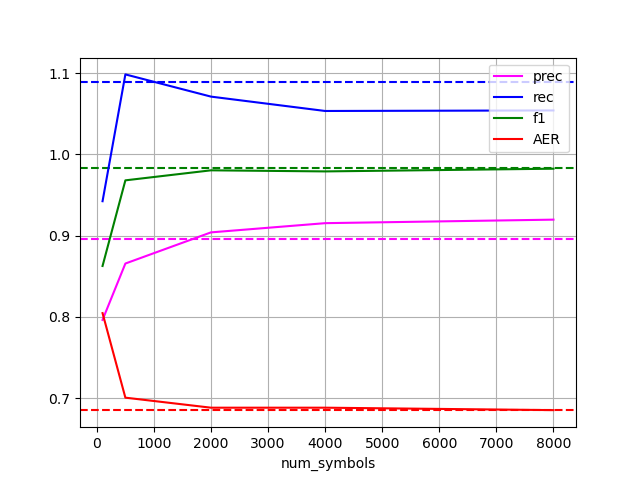

The table this chart was drawn from, first rows:
num_symbols, prec, rec, f1, AER
100, 0.7963, 0.9423, 0.8627, 0.8047
2000, 0.904, 1.071, 0.9803, 0.6883
4000, 0.9153, 1.053, 0.979, 0.6883
500, 0.8657, 1.098, 0.968, 0.7007
8000, 0.9197, 1.054, 0.9823, 0.6853
